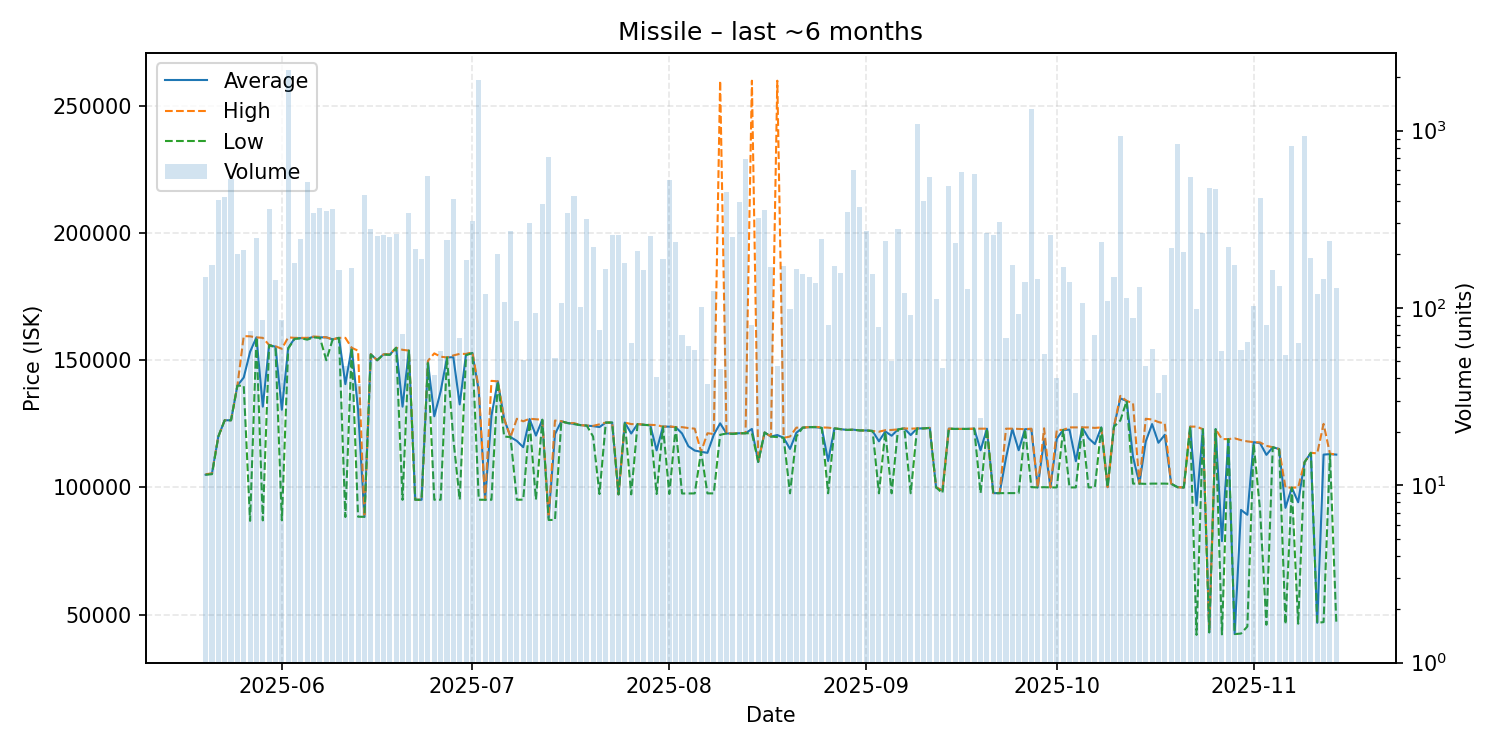

The file beside this chart, header and first rows:
date, average, highest, lowest, order_count, volume
2025-05-20, 105000, 105200, 105000, 25, 149
2025-05-21, 105500, 105500, 105200, 30, 174
2025-05-22, 120000, 120000, 120000, 43, 407
2025-05-23, 126400, 126400, 126400, 35, 423
2025-05-24, 126400, 126400, 126400, 41, 533
2025-05-25, 140000, 140000, 140000, 34, 202
2025-05-26, 143200, 159500, 140000, 38, 213
2025-05-27, 153303, 159400, 86855, 34, 74
2025-05-28, 159000, 159000, 159000, 59, 249
2025-05-29, 131767, 158800, 87040, 61, 85
2025-05-30, 156000, 156000, 156000, 62, 363
2025-05-31, 155300, 155500, 154900, 78, 144
2025-06-01, 130545, 154500, 87090, 69, 85
2025-06-02, 154800, 159000, 154600, 56, 2184
2025-06-03, 158600, 158800, 158400, 47, 178
2025-06-04, 158700, 158800, 158600, 60, 245
2025-06-05, 158500, 158800, 158100, 58, 510
2025-06-06, 159200, 159300, 159000, 53, 342
2025-06-07, 159000, 159200, 158800, 34, 368
2025-06-08, 159000, 159000, 150000, 63, 354
2025-06-09, 158200, 158200, 158200, 51, 362
2025-06-10, 158800, 158800, 158800, 48, 164
2025-06-11, 140611, 158800, 88365, 40, 47
2025-06-12, 154900, 154900, 154900, 35, 168
2025-06-13, 130634, 153750, 88490, 28, 37
2025-06-14, 88460, 88480, 88440, 37, 435
2025-06-15, 152400, 152400, 152200, 43, 280
2025-06-16, 150000, 150000, 150000, 49, 253
2025-06-17, 152300, 152300, 152300, 40, 256
2025-06-18, 152200, 152400, 152100, 38, 252
2025-06-19, 154900, 154900, 154900, 48, 260
2025-06-20, 131755, 154100, 95110, 42, 71
2025-06-21, 153800, 153800, 153800, 34, 344
2025-06-22, 95150, 95150, 95140, 37, 215
2025-06-23, 95140, 95140, 95140, 31, 188
2025-06-24, 149200, 149800, 148900, 45, 555
2025-06-25, 127967, 152700, 95150, 34, 42
2025-06-26, 137745, 151400, 95160, 34, 57
2025-06-27, 151100, 151100, 151100, 39, 240
2025-06-28, 151200, 151900, 119000, 49, 410
2025-06-29, 132640, 152500, 95190, 46, 68
2025-06-30, 152400, 152500, 152000, 48, 186
2025-07-01, 152800, 153100, 152800, 48, 309
2025-07-02, 138000, 139000, 95160, 52, 1922
2025-07-03, 95140, 95140, 95140, 31, 120
2025-07-04, 128219, 141900, 95140, 23, 27
2025-07-05, 141700, 141700, 141700, 32, 200
2025-07-06, 126900, 126900, 120000, 54, 108
2025-07-07, 119800, 119800, 119800, 39, 271
2025-07-08, 118271, 127000, 95140, 40, 84
2025-07-09, 115825, 126000, 95200, 32, 51
2025-07-10, 126900, 127000, 126000, 42, 302
2025-07-11, 120386, 126800, 95220, 34, 93
2025-07-12, 126600, 126600, 126600, 41, 385
2025-07-13, 88020, 88420, 87200, 66, 705
2025-07-14, 120987, 126300, 87230, 30, 52
2025-07-15, 126000, 126000, 126000, 30, 107
2025-07-16, 125300, 125300, 125300, 38, 344
2025-07-17, 125000, 125300, 124900, 28, 426
2025-07-18, 124500, 124500, 124500, 32, 101
... 119 more rows
